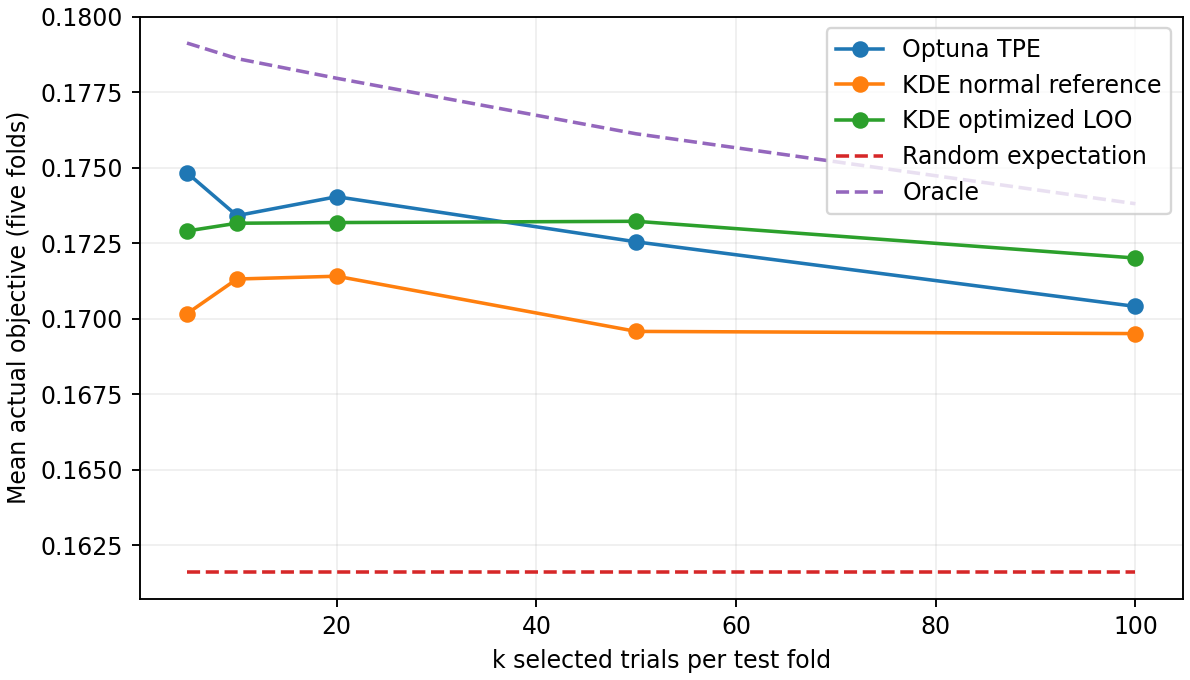

Data behind this chart, as committed beside it:
fold, method, k, objective, random, oracle
0, tpe, 5, 0.1748, 0.1616, 0.1791
0, tpe, 10, 0.1734, 0.1616, 0.1786
0, tpe, 20, 0.174, 0.1616, 0.178
0, tpe, 50, 0.1725, 0.1616, 0.1761
0, tpe, 100, 0.1704, 0.1616, 0.1738
0, kde_reference, 5, 0.1702, 0.1616, 0.1791
0, kde_reference, 10, 0.1713, 0.1616, 0.1786
0, kde_reference, 20, 0.1714, 0.1616, 0.178
0, kde_reference, 50, 0.1696, 0.1616, 0.1761
0, kde_reference, 100, 0.1695, 0.1616, 0.1738
0, kde_optimized, 5, 0.1729, 0.1616, 0.1791
0, kde_optimized, 10, 0.1732, 0.1616, 0.1786
0, kde_optimized, 20, 0.1732, 0.1616, 0.178
0, kde_optimized, 50, 0.1732, 0.1616, 0.1761
0, kde_optimized, 100, 0.172, 0.1616, 0.1738
